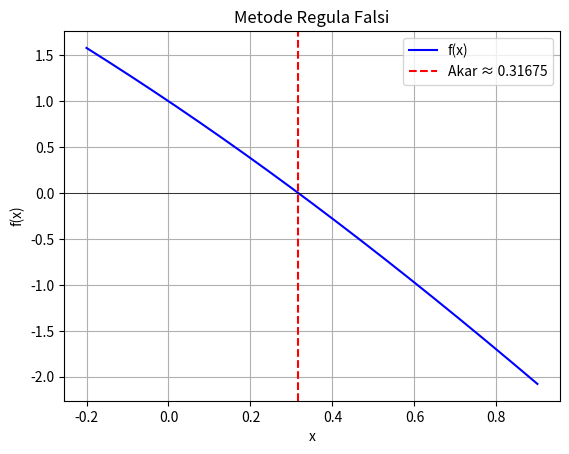

This chart was generated by the following Python code:
import matplotlib.pyplot as plt
import numpy as np
import math

# BOLEH DIUBAH YA
def f(x):
    return math.cos(x) - 3*x
x1 = 0.3
x2 = 0.4

    # Contoh Soal 1:
    # return math.sin(x) - 5*x + 2
    # x1 = 0.4
    # x2 = 0.5

    # Contoh Soal 2:
    # return math.exp(x) - 2*x - 21
    # x1 = 3
    # x2 = 4

    # Contoh Soal 3:
    # return math.cos(x) - 3*x
    # x1 = 0.3
    # x2 = 0.4



tol = 1e-5
max_iter = 100

def regula_falsi(f, x1, x2, tol=1e-5, max_iter=100):
    if f(x1) * f(x2) >= 0:
        print(f"Metode gagal: f({x1}) = {f(x1):.6f}, f({x2}) = {f(x2):.6f}")
        print("f(x1) dan f(x2) harus memiliki tanda yang berbeda.")
        return None

    print("{:<8} {:<12} {:<12} {:<12} {:<12}".format("Iterasi", "x1", "x2", "x3", "f(x3)"))
    for i in range(max_iter):
        f1 = f(x1)
        f2 = f(x2)
        x3 = x2 - f2 * (x1 - x2) / (f1 - f2)
        f3 = f(x3)
        print("{:<8} {:<12.6f} {:<12.6f} {:<12.6f} {:<12.6f}".format(i + 1, x1, x2, x3, f3))

        if abs(f3) < tol:
            return x3

        if f1 * f3 < 0:
            x2 = x3
        else:
            x1 = x3

    return x3

akar = regula_falsi(f, x1, x2, tol, max_iter)
if akar is not None:
    print("\nAkar ditemukan pada x = {:.6f}".format(akar))

    x_vals = np.linspace(x1 - 0.5, x2 + 0.5, 400)
    y_vals = [f(x) for x in x_vals]

    plt.plot(x_vals, y_vals, label="f(x)", color='blue')
    plt.axhline(0, color='black', linewidth=0.5)
    plt.axvline(akar, color='red', linestyle='--', label=f"Akar ≈ {akar:.5f}")
    plt.title("Metode Regula Falsi")
    plt.xlabel("x")
    plt.ylabel("f(x)")
    plt.grid(True)
    plt.legend()
    plt.show()
